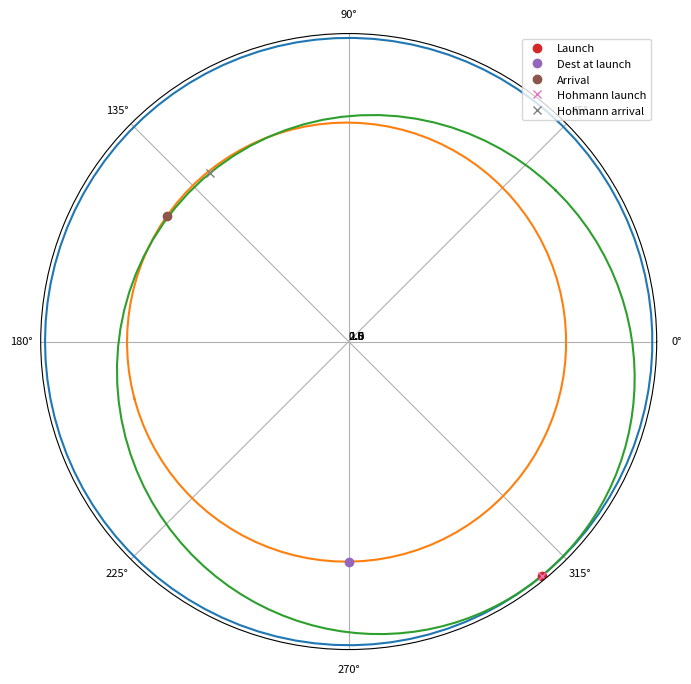
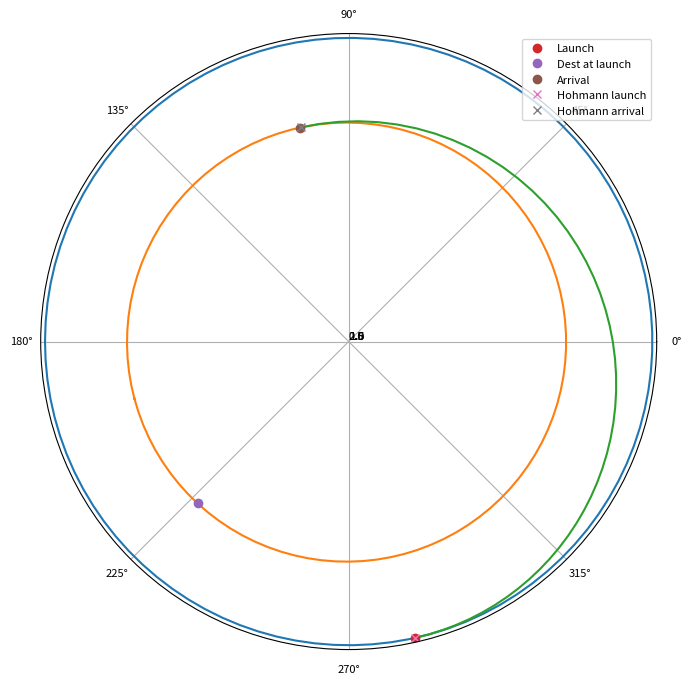
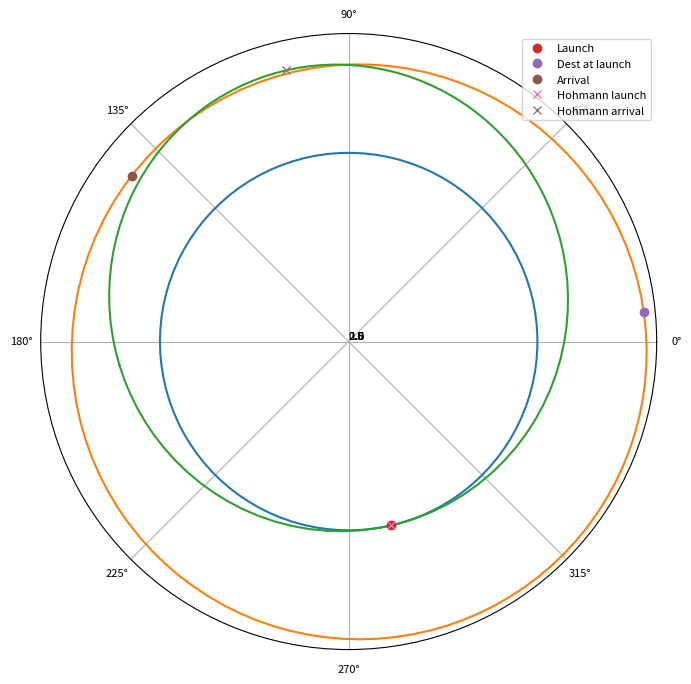
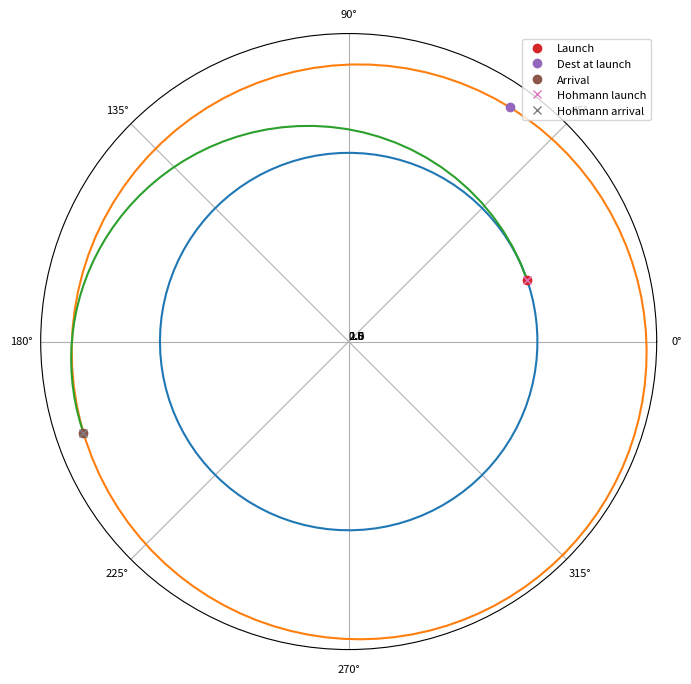

Python code for these plots, in order:
#%%
import numpy as np
from math import sqrt, pi
import matplotlib.pyplot as plt
plt.rc("figure", figsize=[12,8])
plt.rc("font", size=8)

class orbit:
    def __init__(self, a , e, omega=0, t0 = 3.14):
        GM = 1.1723328e18 #Kerbol
        self.a = a # semi-major axis
        self.e = e # eccentricity 
        # longitude of ascending node, degrees converted to rad
        # argument of periapsis is 0, so periapsis is in the same position wrt reference angle
        self.omega = omega*np.pi/180 
        self.t0 = t0 # epoch
        self.T = sqrt(4*pi**2*a**3/GM) # orbital period, seconds
        self.n = 2*np.pi/self.T # angular velocity, rad/s
        # calculate orbit for visualization
        self.t = np.linspace(0, self.T, 100)
        self.phi, self.r = self.calc_polar(self.t)
        
    def calc_mean_anomaly(self, time):
        return time*self.n + self.t0

    def calc_eccentric_anomaly(self, time):
        """M: mean anomaly, e: eccentricity, E: eccentric anomaly"""
        def f(E,M,e): return E - e*np.sin(E) - M
        def dfdE(E,M,e): return 1 - e*np.cos(E)
        M = self.calc_mean_anomaly(time)
        E = M  # initial guess
        max_delta = 1 # initial error
        while max_delta > 1e-9:
            E_old = E
            E = E - f(E,M,self.e)/dfdE(E,M,self.e)
            max_delta = np.max(np.abs(E_old - E))
        return E

    def calc_true_anomaly(self, time):
        E = self.calc_eccentric_anomaly(time)
        beta = self.e/(1+sqrt(1-self.e*self.e))
        return E + 2*np.arctan( beta*np.sin(E) / (1-beta*np.cos(E)) )

    def calc_polar(self, time):
        """function to calculate both orbital distance and angle wrt reference angle"""
        nu = self.calc_true_anomaly(time)
        phi = self.omega + nu
        r = self.a*(1-self.e*self.e)/(1+self.e*np.cos(nu))
        return phi,r

    def recalc_orbit_visu(self, start_time, end_time):
        """function to recalculate orbit for visualization"""
        self.t = np.linspace(start_time, end_time, 50)
        self.phi, self.r = self.calc_polar(self.t)

def calc_hohmann(src_orbit, dst_orbit, t0):
    """
    Calculate semi-major axis, eccentricity, average angular velocity and time for Hohmann transfer.
    """
    GM = 1.1723328e18 #Kerbol grav const

    # position of src known at t0
    phi, r_src = src_orbit.calc_polar(t0)
    
    # initial guess for dest is using 0 time for Hohmann transfer
    hohmann_time = 0
    hohmann_time_prev = 10

    # Iterate a better Hohmann time by recalculating destination
    while abs(hohmann_time_prev-hohmann_time) > 1:
        phi, r_dst = dst_orbit.calc_polar(t0+hohmann_time)
        # semi-major axis
        a = (r_src + r_dst) / 2
        # Time of Hohmann transfer is half of the Hohmann orbit
        r_avg = 2*a/np.pi
        hohmann_period_sq = 4*np.pi**2*a**3/GM
        hohmann_time_prev = hohmann_time
        hohmann_time = sqrt(hohmann_period_sq) / 2    
        
    # eccentricity of Hohmann orbit
    if r_src > r_dst:
        e = 1 - 2/(r_src/r_dst + 1)
    else:
        e = 1 - 2/(r_dst/r_src + 1)

    # average angular velocity
    n = np.pi/hohmann_time
    
    return a,e,n,hohmann_time

def plot_orbits(orbit_list):
    """Plot planet orbits, 0: source, 1: destination, 2: transfer orbit """
    fig, ax = plt.subplots(subplot_kw={'projection': 'polar'})
    ax.clear()
    for p in orbit_list:
        ax.plot(p.phi, p.r)
    t_launch = orbit_list[2].t_launch
    t_arrival = t_launch + orbit_list[2].T/2

    ax.plot(orbit_list[0].calc_polar(t_launch)[0],orbit_list[0].calc_polar(t_launch)[1], 'o', label="Launch")
    ax.plot(orbit_list[1].calc_polar(t_launch)[0],orbit_list[1].calc_polar(t_launch)[1], 'o', label="Dest at launch")
    ax.plot(orbit_list[1].calc_polar(t_arrival)[0],orbit_list[1].calc_polar(t_arrival)[1], 'o', label="Arrival")
    ax.plot(orbit_list[2].calc_polar(t_launch)[0],orbit_list[2].calc_polar(t_launch)[1], 'x', label="Hohmann launch")
    ax.plot(orbit_list[2].calc_polar(t_arrival)[0],orbit_list[2].calc_polar(t_arrival)[1], 'x', label="Hohmann arrival")
    
    ax.set_rticks([0.5, 1, 1.5, 2])  # Less radial ticks
    ax.set_rlabel_position(-22.5)  # Move radial labels away from plotted line
    ax.grid(True)
    ax.legend(loc=1)

def calc_window(src_orbit, dest_orbit, t0):
    # angle difference at zero time
    d_ang_0 = dest_orbit.calc_mean_anomaly(t0) - src_orbit.calc_mean_anomaly(t0)
    
    # First iteration
    a,e,n,t_h = calc_hohmann(src_orbit, dest_orbit, t0)
    # Angle difference at ideal launch time, calculated with transfer time
    d_ang = np.pi - t_h*dest_orbit.n
    # If the target is already past the position, the next opportunity must be searched
    if d_ang_0 > d_ang:
        d_ang = d_ang + 2*np.pi
    # time until next position
    # delta_ang0 + (Eve.n - Kerbin.n) * t_launchdow = delta_ang
    t_launch = t0 + (d_ang - d_ang_0) / abs(dest_orbit.n - src_orbit.n)
    t_arrival = t_launch + t_h
    ang_launch,r = src_orbit.calc_polar(t_launch)
    # If the dest is on a lower orbit, then the SV starts from the apoapsis of the transfer orbit, 
    # so a half-orbit offset in its omega parameter and true anomaly is needed.
    if src_orbit.a > dest_orbit.a:
        ang_offset = pi
    else:
        ang_offset = 0

    Hohmann = orbit(a,e, omega = (ang_launch+ang_offset)*180/np.pi, t0=ang_offset-t_launch*n)
    Hohmann.t_launch = t_launch
    
    plot_orbits([src_orbit, dest_orbit, Hohmann])

    # Real iteration
    for i in range(9):
        # calculate timing error - by how much time we've missed the target when arriving
        t_arrival = t_launch + t_h
        t_miss = (Hohmann.calc_polar(t_arrival)[0] - dest_orbit.calc_polar(t_arrival)[0])/dest_orbit.n
        # modify start time using calculated error
        # sign depends on relation of angular velocities of the src and dest orbits
        if src_orbit.a > dest_orbit.a:
            t_launch = t_launch + t_miss
        else:
            t_launch = t_launch - t_miss

        
        # recalculate transfer orbit
        a,e,n,t_h = calc_hohmann(src_orbit, dest_orbit, t_launch)
        ang_launch,r = src_orbit.calc_polar(t_launch)
        Hohmann = orbit(a,e, omega = (ang_launch+ang_offset)*180/np.pi, t0=ang_offset-t_launch*n)
        Hohmann.t_launch = t_launch
    
    # Prepare output
    Hohmann.recalc_orbit_visu(t_launch,t_arrival)
    print("{0:.1f} s, {1:.2f} d".format(t_launch, t_launch/3600/6))
    return Hohmann
# %% 
# Testing during development
if __name__ == "__main__":
    #Moho = orbit(a=5263138304, e=0.2, omega=70)
    Eve = orbit(a=9832684544, e=0.01, omega=15)
    Kerbin = orbit(a=13599840256, e=0)
    Duna = orbit(a=20726155264, e=0.051, omega=135.5)
    
    plot_orbits([Kerbin, Eve, calc_window(Kerbin, Eve, 0)])
    plot_orbits([Kerbin, Duna, calc_window(Kerbin, Duna, 0)])

# %%

# %%
